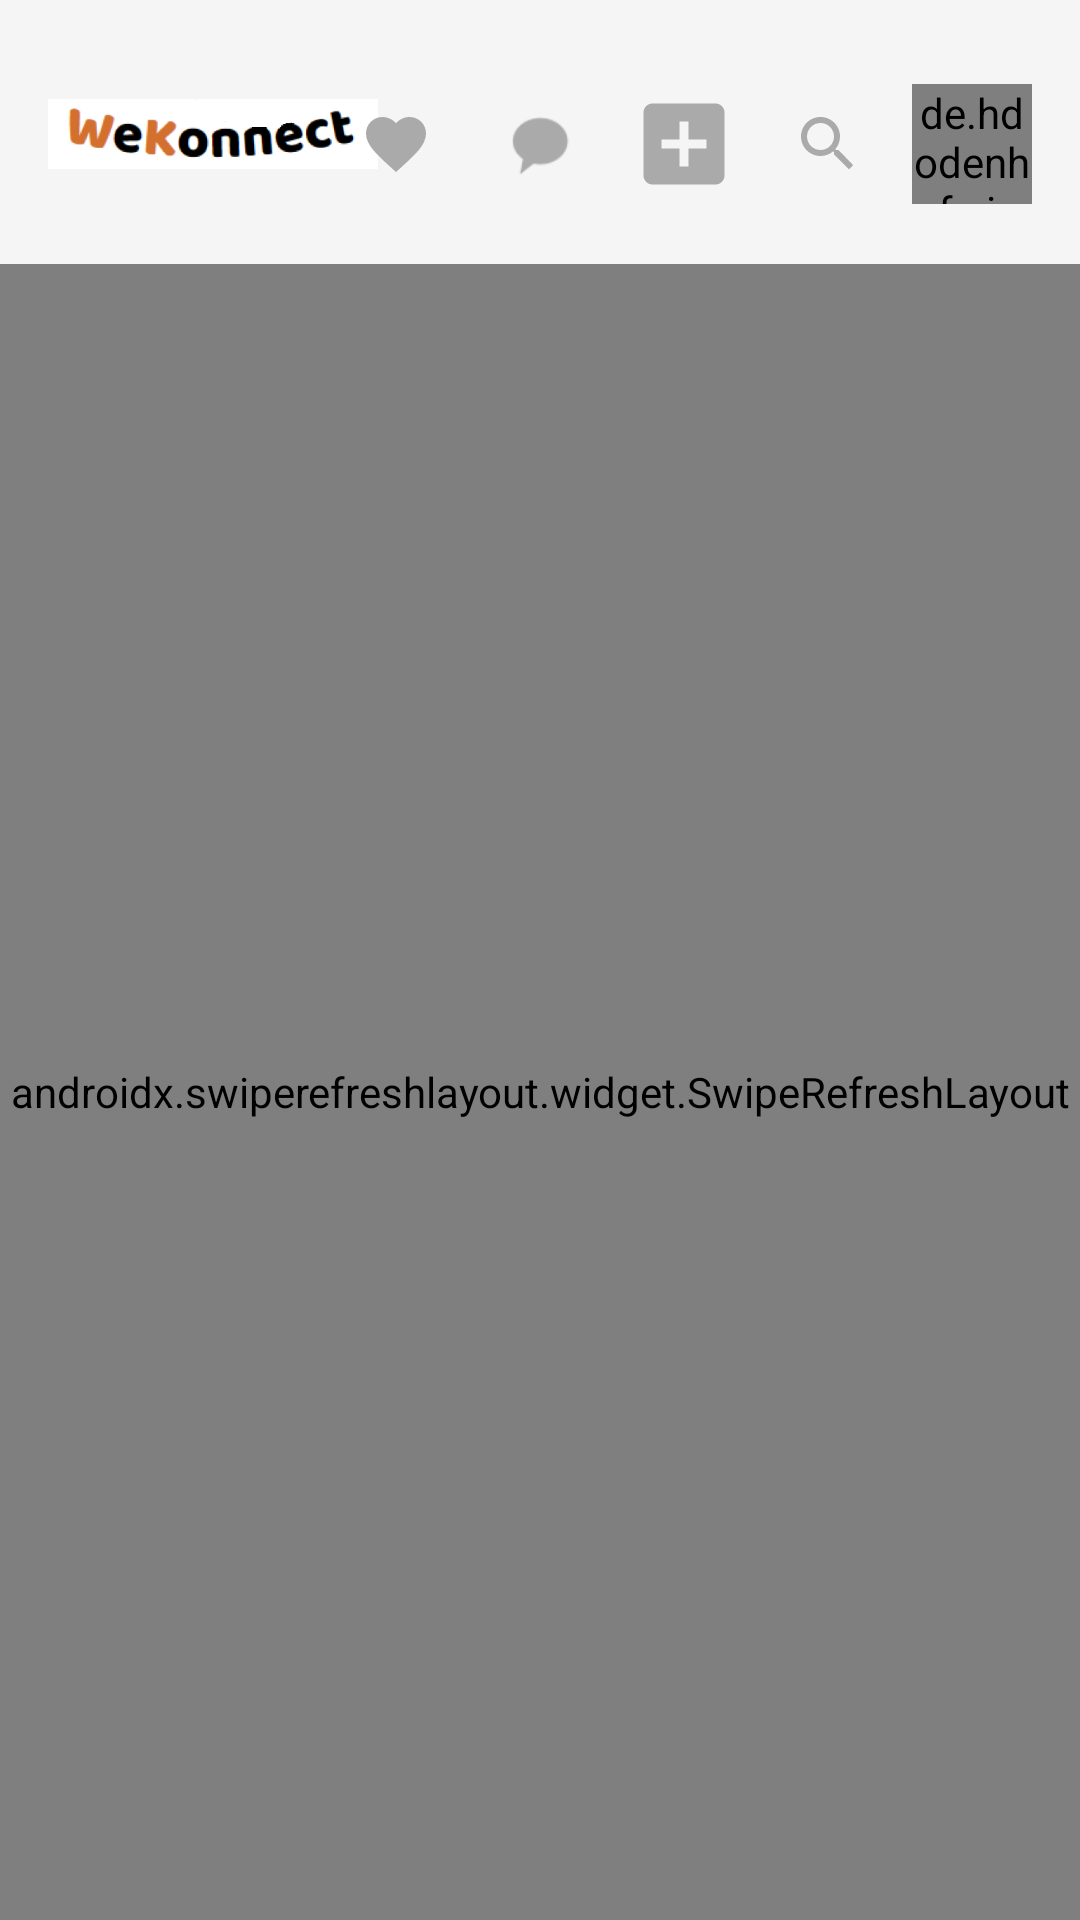

Layout XML and referenced resources for this Android screen:
<!-- AndroidManifest.xml: application theme Theme.SocialApplication -->
<!-- res/layout/activity_home.xml -->
<?xml version="1.0" encoding="utf-8"?>
<androidx.constraintlayout.widget.ConstraintLayout xmlns:android="http://schemas.android.com/apk/res/android"
    xmlns:app="http://schemas.android.com/apk/res-auto"
    xmlns:tools="http://schemas.android.com/tools"
    android:layout_width="match_parent"
    android:layout_height="match_parent"
    android:background="#F5F5F5"
    android:id="@+id/main">

    
    <RelativeLayout
        android:id="@+id/header_layout"
        android:layout_width="match_parent"
        android:layout_height="?attr/actionBarSize"
        android:paddingStart="16dp"
        android:paddingEnd="16dp"
        android:layout_marginTop="16dp"
        app:layout_constraintTop_toTopOf="parent"
        app:layout_constraintStart_toStartOf="parent"
        app:layout_constraintEnd_toEndOf="parent">

        <ImageView
            android:id="@+id/logo_image"
            android:layout_width="110dp"
            android:layout_height="30dp"
            android:layout_alignParentStart="true"
            android:layout_centerVertical="true"
            android:scaleType="fitStart"
            android:src="@drawable/logo" />

        <ImageView
            android:id="@+id/search_icon"
            android:layout_width="40dp"
            android:layout_height="40dp"
            android:layout_toStartOf="@id/profile_image"
            android:layout_centerVertical="true"
            android:src="@drawable/ic_search"
            android:padding="8dp"
            android:layout_marginEnd="8dp"
            app:tint="@android:color/darker_gray"/>

        <de.hdodenhof.circleimageview.CircleImageView
            android:id="@+id/profile_image"
            android:layout_width="40dp"
            android:layout_height="40dp"
            android:layout_alignParentEnd="true"
            android:layout_centerVertical="true"
            android:src="@drawable/ic_account_circle"
            app:civ_border_color="@android:color/black"
            app:civ_border_width="2dp" />

        <ImageView
            android:id="@+id/add_post_icon"
            android:layout_width="40dp"
            android:layout_height="40dp"
            android:layout_toStartOf="@id/search_icon"
            android:layout_centerVertical="true"
            android:padding="2dp"
            android:layout_marginEnd="8dp"
            android:src="@drawable/ic_add_box"
            app:tint="@android:color/darker_gray"/>

        <ImageView
            android:id="@+id/chat_icon"
            android:layout_width="40dp"
            android:layout_height="40dp"
            android:layout_toStartOf="@id/add_post_icon"
            android:layout_centerVertical="true"
            android:padding="8dp"
            android:layout_marginEnd="8dp"
            android:src="@android:drawable/sym_action_chat"
            app:tint="@android:color/darker_gray"/>

        <ImageView
            android:id="@+id/notification_icon"
            android:layout_width="40dp"
            android:layout_height="40dp"
            android:layout_toStartOf="@id/chat_icon"
            android:layout_centerVertical="true"
            android:padding="8dp"
            android:layout_marginEnd="8dp"
            android:src="@drawable/ic_liked"
            app:tint="@android:color/darker_gray"/>

    </RelativeLayout>

    
    <androidx.swiperefreshlayout.widget.SwipeRefreshLayout
        android:id="@+id/swipeRefreshLayout"
        android:layout_width="match_parent"
        android:layout_height="0dp"
        android:layout_marginTop="8dp"
        app:layout_constraintBottom_toBottomOf="parent"
        app:layout_constraintTop_toBottomOf="@+id/header_layout">

        <androidx.recyclerview.widget.RecyclerView
            android:id="@+id/rvPosts"
            android:layout_width="match_parent"
            android:layout_height="match_parent"
            tools:listitem="@layout/item_post" />

    </androidx.swiperefreshlayout.widget.SwipeRefreshLayout>

    <ProgressBar
        android:id="@+id/progress_bar_home"
        android:layout_width="wrap_content"
        android:layout_height="wrap_content"
        android:visibility="gone"
        app:layout_constraintTop_toTopOf="parent"
        app:layout_constraintBottom_toBottomOf="parent"
        app:layout_constraintStart_toStartOf="parent"
        app:layout_constraintEnd_toEndOf="parent" />

    <TextView
        android:id="@+id/no_results_text_home"
        android:layout_width="wrap_content"
        android:layout_height="wrap_content"
        android:text="Không tìm thấy người dùng nào."
        android:visibility="gone"
        app:layout_constraintTop_toTopOf="parent"
        app:layout_constraintBottom_toBottomOf="parent"
        app:layout_constraintStart_toStartOf="parent"
        app:layout_constraintEnd_toEndOf="parent" />

</androidx.constraintlayout.widget.ConstraintLayout>
<!-- res/layout/item_post.xml (included above) -->
<?xml version="1.0" encoding="utf-8"?>
<androidx.cardview.widget.CardView xmlns:android="http://schemas.android.com/apk/res/android"
    xmlns:app="http://schemas.android.com/apk/res-auto"
    android:layout_width="match_parent"
    android:layout_height="wrap_content"
    android:layout_marginHorizontal="12dp"
    android:layout_marginBottom="16dp"
    app:cardCornerRadius="16dp"
    app:cardElevation="2dp"
    app:cardBackgroundColor="@android:color/white">

    <androidx.constraintlayout.widget.ConstraintLayout
        android:layout_width="match_parent"
        android:layout_height="wrap_content"
        android:padding="12dp">

        <com.google.android.material.imageview.ShapeableImageView
            android:id="@+id/imgAvatar"
            android:layout_width="40dp"
            android:layout_height="40dp"
            android:src="@drawable/ic_user_placeholder"
            app:shapeAppearanceOverlay="@style/CircleStyle"
            app:tint="@android:color/darker_gray"
            app:layout_constraintStart_toStartOf="parent"
            app:layout_constraintTop_toTopOf="parent" />

        <TextView
            android:id="@+id/tvUsername"
            android:layout_width="wrap_content"
            android:layout_height="wrap_content"
            android:layout_marginStart="10dp"
            android:text="Syed Noman"
            android:textStyle="bold"
            android:textColor="@color/black"
            android:textSize="14sp"
            app:layout_constraintStart_toEndOf="@id/imgAvatar"
            app:layout_constraintTop_toTopOf="@id/imgAvatar" />

        <TextView
            android:id="@+id/tvDate"
            android:layout_width="wrap_content"
            android:layout_height="wrap_content"
            android:text="Jun 20"
            android:textColor="@android:color/darker_gray"
            android:textSize="12sp"
            app:layout_constraintStart_toStartOf="@id/tvUsername"
            app:layout_constraintTop_toBottomOf="@id/tvUsername" />

        <ImageView
            android:id="@+id/btnMore"
            android:layout_width="24dp"
            android:layout_height="24dp"
            android:src="@drawable/ic_more"
            app:tint="@android:color/darker_gray"
            app:layout_constraintEnd_toEndOf="parent"
            app:layout_constraintTop_toTopOf="parent" />

        <TextView
            android:id="@+id/tvCaption"
            android:layout_width="0dp"
            android:layout_height="wrap_content"
            android:layout_marginTop="12dp"
            android:text="Hey everyone, I'm new here!"
            android:textColor="@color/black"
            android:textSize="14sp"
            app:layout_constraintEnd_toEndOf="parent"
            app:layout_constraintStart_toStartOf="parent"
            app:layout_constraintTop_toBottomOf="@id/imgAvatar" />

        <androidx.cardview.widget.CardView
            android:id="@+id/cardImage"
            android:layout_width="match_parent"
            android:layout_height="wrap_content"
            android:layout_marginTop="12dp"
            app:cardCornerRadius="12dp"
            app:cardElevation="0dp"
            app:layout_constraintTop_toBottomOf="@id/tvCaption">

            <ImageView
                android:id="@+id/imgPost"
                android:layout_width="match_parent"
                android:layout_height="200dp"
                android:scaleType="centerCrop"
                android:src="@drawable/test" />
        </androidx.cardview.widget.CardView>

        <LinearLayout
            android:layout_width="match_parent"
            android:layout_height="wrap_content"
            android:layout_marginTop="12dp"
            android:orientation="horizontal"
            android:gravity="center_vertical"
            app:layout_constraintTop_toBottomOf="@id/cardImage">

            <ImageView
                android:id="@+id/btnLike"
                android:layout_width="24dp"
                android:layout_height="24dp"
                android:src="@drawable/ic_unliked"
                app:tint="@android:color/holo_red_light" />

            <TextView
                android:id="@+id/tvLikeCount"
                android:layout_width="wrap_content"
                android:layout_height="wrap_content"
                android:layout_marginStart="6dp"
                android:text="0"
                android:textSize="14sp" />

            <ImageView
                android:id="@+id/btnComment"
                android:layout_width="24dp"
                android:layout_height="24dp"
                android:layout_marginStart="20dp"
                android:src="@drawable/ic_comment"
                app:tint="@android:color/darker_gray" />

            <TextView
                android:id="@+id/tvCommentCount"
                android:layout_width="wrap_content"
                android:layout_height="wrap_content"
                android:layout_marginStart="6dp"
                android:text="0"
                android:textSize="14sp" />

        </LinearLayout>

    </androidx.constraintlayout.widget.ConstraintLayout>
</androidx.cardview.widget.CardView>
<!-- resources referenced by this layout -->
<resources>
  <color name="black">#FF000000</color>
  <!-- drawable ic_add_box (drawable) -->
  <vector xmlns:android="http://schemas.android.com/apk/res/android"
      android:width="24dp"
      android:height="24dp"
      android:viewportWidth="24"
      android:viewportHeight="24">
    <path
        android:fillColor="@android:color/black"
        android:pathData="M19,3H5C3.9,3 3,3.9 3,5v14c0,1.1 0.9,2 2,2h14c1.1,0 2,-0.9 2,-2V5c0,-1.1 -0.9,-2 -2,-2zM17,13h-4v4h-2v-4H7v-2h4V7h2v4h4v2z"/>
  </vector>
  <!-- drawable ic_liked (drawable) -->
  <vector xmlns:android="http://schemas.android.com/apk/res/android"
      android:width="24dp"
      android:height="24dp"
      android:viewportWidth="24"
      android:viewportHeight="24">
    <path
        android:fillColor="#E91E63"
        android:pathData="M12,21.35l-1.45,-1.32C5.4,15.36 2,12.28 2,8.5 2,5.42 4.42,3 7.5,3c1.74,0 3.41,0.81 4.5,2.09C13.09,3.81 14.76,3 16.5,3 19.58,3 22,5.42 22,8.5c0,3.78 -3.4,6.86 -8.55,11.54L12,21.35z"/>
  </vector>
  <!-- drawable ic_search (drawable) -->
  <vector xmlns:android="http://schemas.android.com/apk/res/android"
      android:width="24dp"
      android:height="24dp"
      android:viewportWidth="24"
      android:viewportHeight="24"
      android:tint="?attr/colorControlNormal">
    <path
        android:fillColor="@android:color/black"
        android:pathData="M15.5,14h-0.79l-0.28,-0.27C15.41,12.59 16,11.11 16,9.5 16,5.91 13.09,3 9.5,3S3,5.91 3,9.5 5.91,16 9.5,16c1.61,0 3.09,-0.59 4.23,-1.57l0.27,0.28v0.79l5,5 1.41,-1.41L15.5,14zM9.5,14C7.01,14 5,11.99 5,9.5S7.01,5 9.5,5 14,7.01 14,9.5 11.99,14 9.5,14z"/>
  </vector>
  <!-- drawable logo: png bitmap (drawable, 20437 bytes) -->
  <style name="CircleStyle">
          <item name="cornerFamily">rounded</item>
          <item name="cornerSize">50%</item>
      </style>
  <style name="Theme.SocialApplication" parent="Base.Theme.SocialApplication" />
  <style name="Base.Theme.SocialApplication" parent="Theme.Material3.DayNight.NoActionBar">
          
          
      </style>
</resources>
